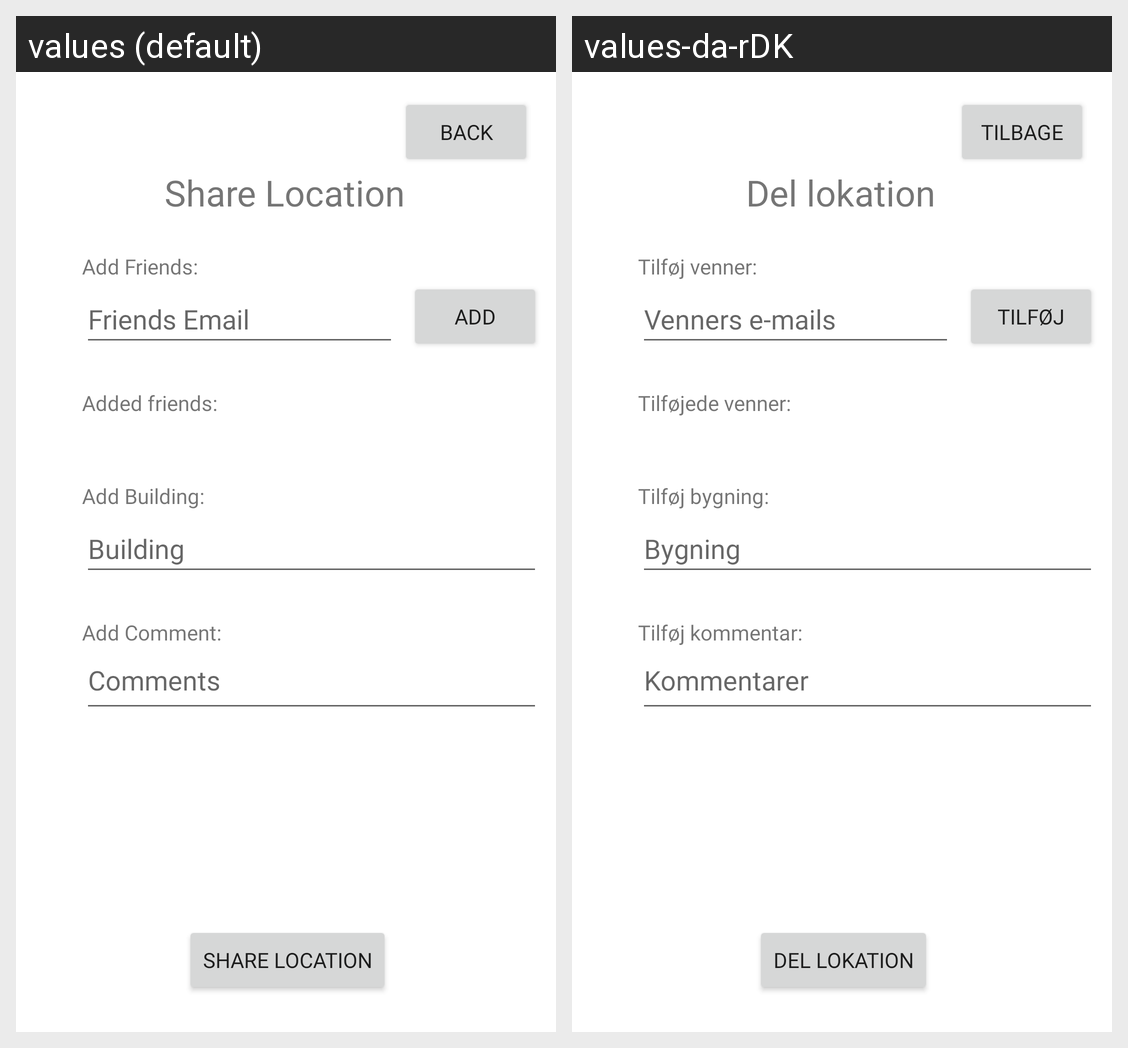

For this localized Android screen grid, give each drawn string resource with its value in every locale shown.
Android screen res/layout/activity_share_location.xml rendered under 2 locales, left to right: values (default), values-da-rDK. Device: Nexus 5 (rendered at 1080×1920; each locale shown at half size, 540×960, under a caption strip naming it); theme Theme.FindMyStudyPlace.
Strings drawn on this screen, with the default value and each locale's value (text and hints the layout hard-codes, and strings that could not be matched under every locale, appear in the picture but are not listed):

ShareLocation
  values: Share Location
  values-da-rDK: Del lokation

Back
  values: Back
  values-da-rDK: Tilbage

FriendsEmail
  values: Friends Email
  values-da-rDK: Venners e-mails

Add
  values: Add
  values-da-rDK: Tilføj

AddFriends
  values: Add Friends:
  values-da-rDK: Tilføj venner:

AddedFriends
  values: Added friends:
  values-da-rDK: Tilføjede venner:

AddComment
  values: Add Comment:
  values-da-rDK: Tilføj kommentar:

Comments
  values: Comments
  values-da-rDK: Kommentarer

AddBuilding
  values: Add Building:
  values-da-rDK: Tilføj bygning:

Building
  values: Building
  values-da-rDK: Bygning
